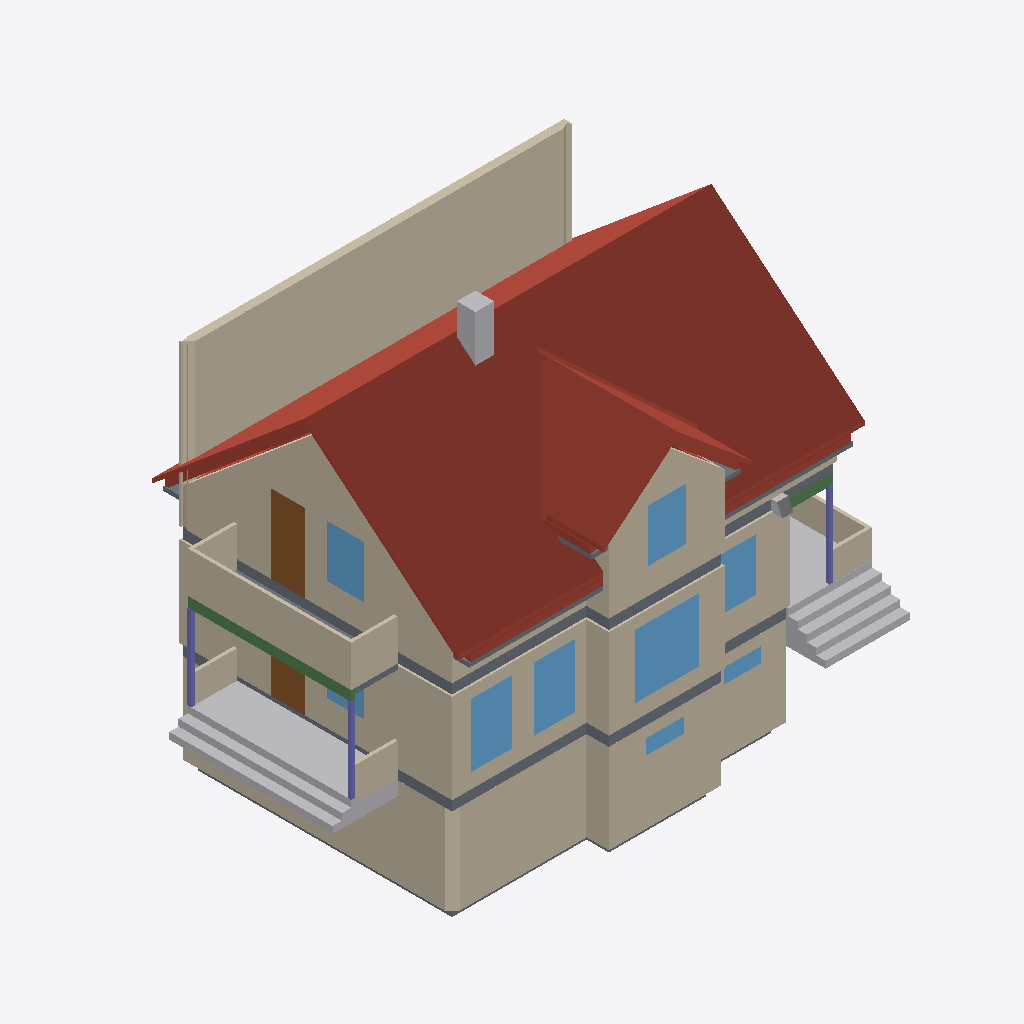
Isometric view of an IFC building model (IFC-SPF (STEP), schema IFC2X3, length unit millimetre), seen from the south-west, elements coloured by IFC class: 25 walls (beige), 10 roofs (red-brown), 9 slabs (grey), 9 windows (light blue), 4 other elements (light grey), 3 columns (violet), 2 doors (brown), 2 beams (green).
Extent 13.5 m × 8.7 m × 10.9 m (x, y, z). Storeys (4): 0 at -2.71 m; 1 at 0.00 m; Level (1) at 0.00 m; 2 at 2.71 m. Elements (193): 51 IfcWall, 42 IfcBuildingElementProxy, 29 IfcWallStandardCase, 28 IfcSlab, 15 IfcDoor, 14 IfcWindow, 8 IfcColumn, 6 IfcBeam.

HEADER;
FILE_DESCRIPTION(('IFC2x3 Coordination View'),'2;1');
FILE_NAME('C:\\BoligProdusentenes forening\\DDS\\Blueberry081203_mm\\Blueberry081203_mm.ifc','2008-12-04T11:25:41',('Leif Johnsen'),('Systemair AS',''),'Eurostep IFC Toolbox - 1.0','AutoCAD Architecture 2009 Build 5.7.68.0','');
FILE_SCHEMA(('IFC2X3'));
ENDSEC;
DATA;
#25=IFCPROJECT('13E7OY8ev0sBASg$0hkA_C',#24,'DDS Project','','','Blueberry081203_mm',$,(#5,#10),#19);
#31=IFCSITE('3oXU9h8X1DO8gw2wGiOOh8',#24,'Site','','',#35,$,$,.ELEMENT.,$,$,-999.0,$,#30);
#16775=IFCBUILDING('0sfuq2VmvBVg$8RAkl3XdC',#24,'Blueberry081203_mm','','',#16780,$,$,.ELEMENT.,$,$,#16776);
#16781=IFCBUILDINGSTOREY('23M2XxMVHBDRfLmVEqcvaK',#24,'2','2','',#16785,$,$,.ELEMENT.,2713.99998664856);
#32923=IFCBUILDINGSTOREY('1_1Cw4oAPBC9hh642nuJDc',#24,'1','1','',#32926,$,$,.ELEMENT.,0.0);
#57366=IFCBUILDINGSTOREY('29LPOvDc1CTQw4NjvK5$go',#24,'0','0','',#57369,$,$,.ELEMENT.,-2713.99998664856);
#70007=IFCBUILDINGSTOREY('1rU6X1PmfE79BmAd4umTR8',#24,'Level (1)','','',#70010,$,$,.ELEMENT.,0.0);
#20476=IFCSLAB('1NxqHb82b5Ewius55gp7yD',#24,'ROOFSLAB | IFCSTYLE (5)(1)','Roof-3-40.00','',#20481,#20561,$,.ROOF.);
#17458=IFCWALL('13xU4Y23j5bhekdovdPvY7',#24,'WALL | IFCSTYLE (1)(7)','148 mm bindingsverk, liggende m dobbeltfals','',#17463,#17771,$);
#17784=IFCWALL('2z$Qgfp1H0D9lphjXesGrg',#24,'WALL | IFCSTYLE (1)(8)','148 mm bindingsverk, liggende m dobbeltfals','',#17789,#17907,$);
#20577=IFCSLAB('0ysJPAHQP51P7unwGvpIYQ',#24,'ROOFSLAB | IFCSTYLE (6)(1)','Roof-3-40.00','',#20582,#20617,$,.ROOF.);
#38046=IFCBUILDINGELEMENTPROXY('0Q69436crA5x_wJ$99gu9r',#24,'BUILDINGELEMENTPROXY(2)','','',#38051,#38064,$,$);
#57370=IFCWALL('2SkE1X2mn1Z8z2Owskupbq',#24,'WALL | IFCSTYLE (1)(1)','200 mm betong','',#57374,#57383,$);
#35012=IFCWALLSTANDARDCASE('1rnSl2m094fP1zQd57_tgL',#24,'WALL | IFCSTYLE (1)(14)','148 mm bindingsverk, liggende m dobbeltfals','',#35017,#35134,$);
#57524=IFCWALL('24iaT1gzPAwAFaxqtQtzov',#24,'WALL | IFCSTYLE (1)(3)','200 mm betong','',#57527,#57564,$);
#58185=IFCWALL('1kkEJFsRzFy9KHwbVXPOjF',#24,'WALL | IFCSTYLE (1)(12)','200 mm betong','',#58190,#58199,$);
#37911=IFCBUILDINGELEMENTPROXY('260vEWnK9CPgoHhDpbyq20',#24,'BUILDINGELEMENTPROXY(1)','','',#37914,#37930,$,$);
#20420=IFCSLAB('3Xup8FUiv3bPUP7a3YOnHO',#24,'ROOFSLAB | IFCSTYLE (4)(1)','Roof-3-40.00','',#20425,#20460,$,.ROOF.);
#16916=IFCWALL('04WsrMkoDCyfACjTO828MD',#24,'WALL | IFCSTYLE (1)(3)','148 mm bindingsverk, liggende m dobbeltfals','',#16919,#16967,$);
#19222=IFCWALLSTANDARDCASE('2uZXShE9D4_wOdDunRvUn5',#24,'WALL | IFCSTYLE (4)(2)','68 mm balkongrekke','',#19227,#19268,$);
#32948=IFCWALLSTANDARDCASE('1$KJRLbfbDI8eMb3y3fecn',#24,'WALL | IFCSTYLE (1)(1)','148 mm bindingsverk, liggende m dobbeltfals','',#32952,#33064,$);
#33324=IFCWALLSTANDARDCASE('2ou8HLr7n6g8cCGXZBn6PZ',#24,'WALL | IFCSTYLE (1)(3)','148 mm bindingsverk, liggende m dobbeltfals','',#33327,#33396,$);
#19765=IFCSLAB('2hdiibRY93khBu$_ay8nsv',#24,'SLAB | Floor-14(1)','Etasjeskille 250 mm I-bjelke','',#19770,#20073,$,$);
#57712=IFCWALL('0qx_F8BBTD2fiNbvtx5Nuj',#24,'WALL | IFCSTYLE (1)(5)','200 mm betong','',#57715,#57738,$);
#36446=IFCSLAB('2vmPpRZfLDthw4JQB6mcCh',#24,'SLAB | Floor-14(1)','Etasjeskille 250 mm I-bjelke','',#36451,#36774,$,$);
#33571=IFCWALLSTANDARDCASE('0UHsZZHc55r8hkp6V81lep',#24,'WALL | IFCSTYLE (1)(5)','148 mm bindingsverk, liggende m dobbeltfals','',#33574,#33643,$);
#33428=IFCWINDOW('3HBa0bK1T2Wu0cDRwKBXoI',#24,'WINDOW | D-33-1100-1700(3)','  34: Fast 3 fag T-spross 1/3 høyde','',#33431,#33476,$,1700.000047683716,1699.999809265372);
#20209=IFCSLAB('3AL2u46PD5fgn_H4UlJS1L',#24,'ROOFSLAB | IFCSTYLE (1)(1)','Roof-1-40.00','',#20214,#20274,$,.ROOF.);
#18008=IFCDOOR('1o0Ow$ytDFkhb_0sl9ztQs',#24,'DOOR | D-16-900-2100(1)','  16: Balkongdør','',#18013,#18058,$,2100.000143051148,899.9998569488525);
#33181=IFCWINDOW('3w2UY$jqPB$8Q_eB2eOTk4',#24,'WINDOW | D-33-1100-1700(2)','  33: Fast 2 fag T-spross 1/3 høyde','',#33184,#33229,$,1700.000047683716,1100.000023842014);
#33101=IFCWINDOW('1ks7EnihzDceAN53njQjAF',#24,'WINDOW | D-33-1100-1700(1)','  33: Fast 2 fag T-spross 1/3 høyde','',#33104,#33149,$,1700.000047683716,1099.999904632722);
#19283=IFCWALLSTANDARDCASE('2yXqplwuDChef0ezYIDoDs',#24,'WALL | IFCSTYLE (4)(3)','68 mm balkongrekke','',#19286,#19343,$);
#33235=IFCWALLSTANDARDCASE('0_tUo0KvH329DriEvUW_MH',#24,'WALL | IFCSTYLE (1)(2)','148 mm bindingsverk, liggende m dobbeltfals','',#33240,#33309,$);
#57469=IFCWALL('0lS_tPvezF18jFVbsLEN0D',#24,'WALL | IFCSTYLE (1)(2)','200 mm betong','',#57474,#57511,$);
#16997=IFCWINDOW('1A3pFxRi1DSQgjjQRRQnvP',#24,'WINDOW | D-51-1000-1400(1)','  51: Lukke 2 fag T-spross 1/3 høyde','',#17000,#17045,$,1400.000095367432,1000.0);
#17937=IFCWINDOW('0D2J9VFPn9Uemf2h6CWNLY',#24,'WINDOW | D-51-1000-1400(4)','  51: Lukke 2 fag T-spross 1/3 høyde','',#17940,#17985,$,1400.000095367432,1000.0);
#60773=IFCBUILDINGELEMENTPROXY('3fkmSo3HD3f8F_64RImgaL',#24,'BUILDINGELEMENTPROXY(1)','','',#60776,#60792,$,$);
#37169=IFCBEAM('2jdPgQzXT9O81jJi$EtsbF',#24,'BEAM | IFCSTYLE (4)(1)','Beam-2','',#37174,#37201,$);
#33675=IFCWINDOW('0GIe8ObLrAYufLJHVkQDU5',#24,'WINDOW | D-33-1100-1700(4)','  51: Lukke 2 fag T-spross 1/3 høyde','',#33678,#33723,$,1399.999976158142,1000.00000000014);
#36405=IFCWALLSTANDARDCASE('3IrcH7lLX9XBIGQC3i8lM7',#24,'WALL | IFCSTYLE (5)(4)','68 mm balkongrekke','',#36408,#36431,$);
#20633=IFCSLAB('3$RypyrWD5I8w08gz5AwlW',#24,'ROOFSLAB | IFCSTYLE (7)(1)','Roof-3-40.00','',#20638,#20673,$,.ROOF.);
#36283=IFCWALLSTANDARDCASE('0H_zStpF94MgnCIA9MzHpB',#24,'WALL | IFCSTYLE (5)(2)','68 mm balkongrekke','',#36288,#36329,$);
#36344=IFCWALLSTANDARDCASE('3UbRf8ZWH3QRmHVev6JMA5',#24,'WALL | IFCSTYLE (5)(3)','68 mm balkongrekke','',#36349,#36390,$);
#20135=IFCSLAB('1fg$aS57HEpOOuu164qJ4P',#24,'ROOFSLAB | IFCSTYLE (0)(1)','Roof-1-40.00','',#20140,#20175,$,.ROOF.);
#36223=IFCWALLSTANDARDCASE('39W$CHg49DYPWOrgvdyWQw',#24,'WALL | IFCSTYLE (5)(1)','68 mm balkongrekke','',#36226,#36263,$);
#35237=IFCDOOR('38bttEdTT0MBGrwsEgXT9C',#24,'DOOR | D-336-1000-2100(2)','  16: Balkongdør','',#35242,#35287,$,2099.999904632568,899.9998569488525);
#60388=IFCSLAB('1sNMuSXbHCNQkJkpyM1UZE',#24,'SLAB | Floor-31(1)','Golv på grunn','',#60393,#60454,$,$);
#19156=IFCWALLSTANDARDCASE('2yrWu8NlnEBwxcifdDlxSq',#24,'WALL | IFCSTYLE (4)(1)','68 mm balkongrekke','',#19161,#19202,$);
#16855=IFCWALL('2VO4C12O5C8wV7ta0FwT0K',#24,'WALL | IFCSTYLE (1)(2)','148 mm bindingsverk, liggende m dobbeltfals','',#16860,#16903,$);
#20296=IFCSLAB('0Cjp8ttyT4sAbpP7wFruoO',#24,'ROOFSLAB | IFCSTYLE (2)(1)','Roof-1-40.00','',#20301,#20336,$,.ROOF.);
#16786=IFCWALL('2_uBDVOMz5OOJqBe_YQuMJ',#24,'WALL | IFCSTYLE (1)(1)','148 mm bindingsverk, liggende m dobbeltfals','',#16790,#16838,$);
#34828=IFCWALLSTANDARDCASE('3uh7WpzvrDkhrDT3qsTfgv',#24,'WALL | IFCSTYLE (1)(13)','148 mm bindingsverk, liggende m dobbeltfals','',#34833,#34926,$);
#37395=IFCCOLUMN('3ZTXkBU6T6pA8xRNk4Qz4m',#24,'COLUMN | IFCSTYLE (9)(1)','Column-2','',#37400,#37427,$);
#19493=IFCSLAB('1C52IW$uPEtv_j9eLeX90E',#24,'SLAB | Floor-100(1)','Floor-1-100','',#19496,#19531,$,$);
#37350=IFCCOLUMN('0Ak6O26TT7E8HQzudlkyIu',#24,'COLUMN | IFCSTYLE (8)(1)','Column-2','',#37355,#37382,$);
#37305=IFCCOLUMN('38YNYee15FgQ$twPZTWyGN',#24,'COLUMN | IFCSTYLE (7)(1)','Column-2','',#37310,#37337,$);
#20358=IFCSLAB('3u4Xz349b5QwUUlRciOwq$',#24,'ROOFSLAB | IFCSTYLE (3)(1)','Roof-1-40.00','',#20363,#20398,$,.ROOF.);
#20089=IFCSLAB('0DvBRqwdvF$B4DTeWfhiKs',#24,'SLAB | Floor-20(1)','Balkonggulv 148 mm','',#20092,#20107,$,$);
#57594=IFCWINDOW('2FTpPSjOf90R$7LOX3xOvv',#24,'WINDOW | D-11-1000-400(1)','  11: Lukke','',#57597,#57642,$,399.9999761581421,1000.0);
#17121=IFCWALL('1RohujnFzFIwpcme4dLNPD',#24,'WALL | IFCSTYLE (1)(5)','148 mm bindingsverk, liggende m dobbeltfals','',#17124,#17167,$);
#57768=IFCWINDOW('12cIfJEun8ZubxIZg7by0U',#24,'WINDOW | D-11-1000-400(2)','  11: Lukke','',#57771,#57816,$,399.9999761581421,1000.000000000009);
#19547=IFCSLAB('2BJAxDTl9DcwxuNWbVl892',#24,'SLAB | Floor-100 (2)(1)','Floor-1-100','',#19550,#19585,$,$);
#37125=IFCBEAM('3EKD0NSTr62Bb0x9w55lZM',#24,'BEAM | IFCSTYLE (3)(1)','Beam-2','',#37128,#37155,$);
#35166=IFCWINDOW('0rujAxZlLCse79J$esiZAG',#24,'WINDOW | D-33-1100-1700(6)','  51: Lukke 2 fag T-spross 1/3 høyde','',#35169,#35214,$,1399.999976158142,1000.0);
#16754=IFCBUILDINGELEMENTPROXY('92m01gtmJcH000000002fQ',#24,'','','',#16758,#16774,$,$);
#57822=IFCWALL('3PUCUIbGP23R3dz7XXM7Z0',#24,'WALL | IFCSTYLE (1)(6)','200 mm betong','',#57827,#57850,$);
#20797=IFCSLAB('1gAb8kgR9EEhfRyppUgN2B',#24,'ROOFSLAB | IFCSTYLE (10)(1)','Roof-2-40.00','',#20802,#20837,$,.ROOF.);
#19655=IFCSLAB('3xawdHCkL59hTjgn5jbiji',#24,'SLAB | Floor-100 (4)(1)','Floor-1-100','',#19658,#19693,$,$);
#19709=IFCSLAB('3k46riME53leoXTTuAHWyg',#24,'SLAB | Floor-100 (5)(1)','Floor-1-100','',#19714,#19749,$,$);
#19601=IFCSLAB('1qgwkkv7TCEx2acnA4mIrP',#24,'SLAB | Floor-100 (3)(1)','Floor-1-100','',#19604,#19639,$,$);
#21031=IFCSLAB('0MM5qbDuH6gx7IsCZ$X6fP',#24,'ROOFSLAB | IFCSTYLE (14)(1)','Roof-2-40.00','',#21036,#21071,$,.ROOF.);
ENDSEC;
